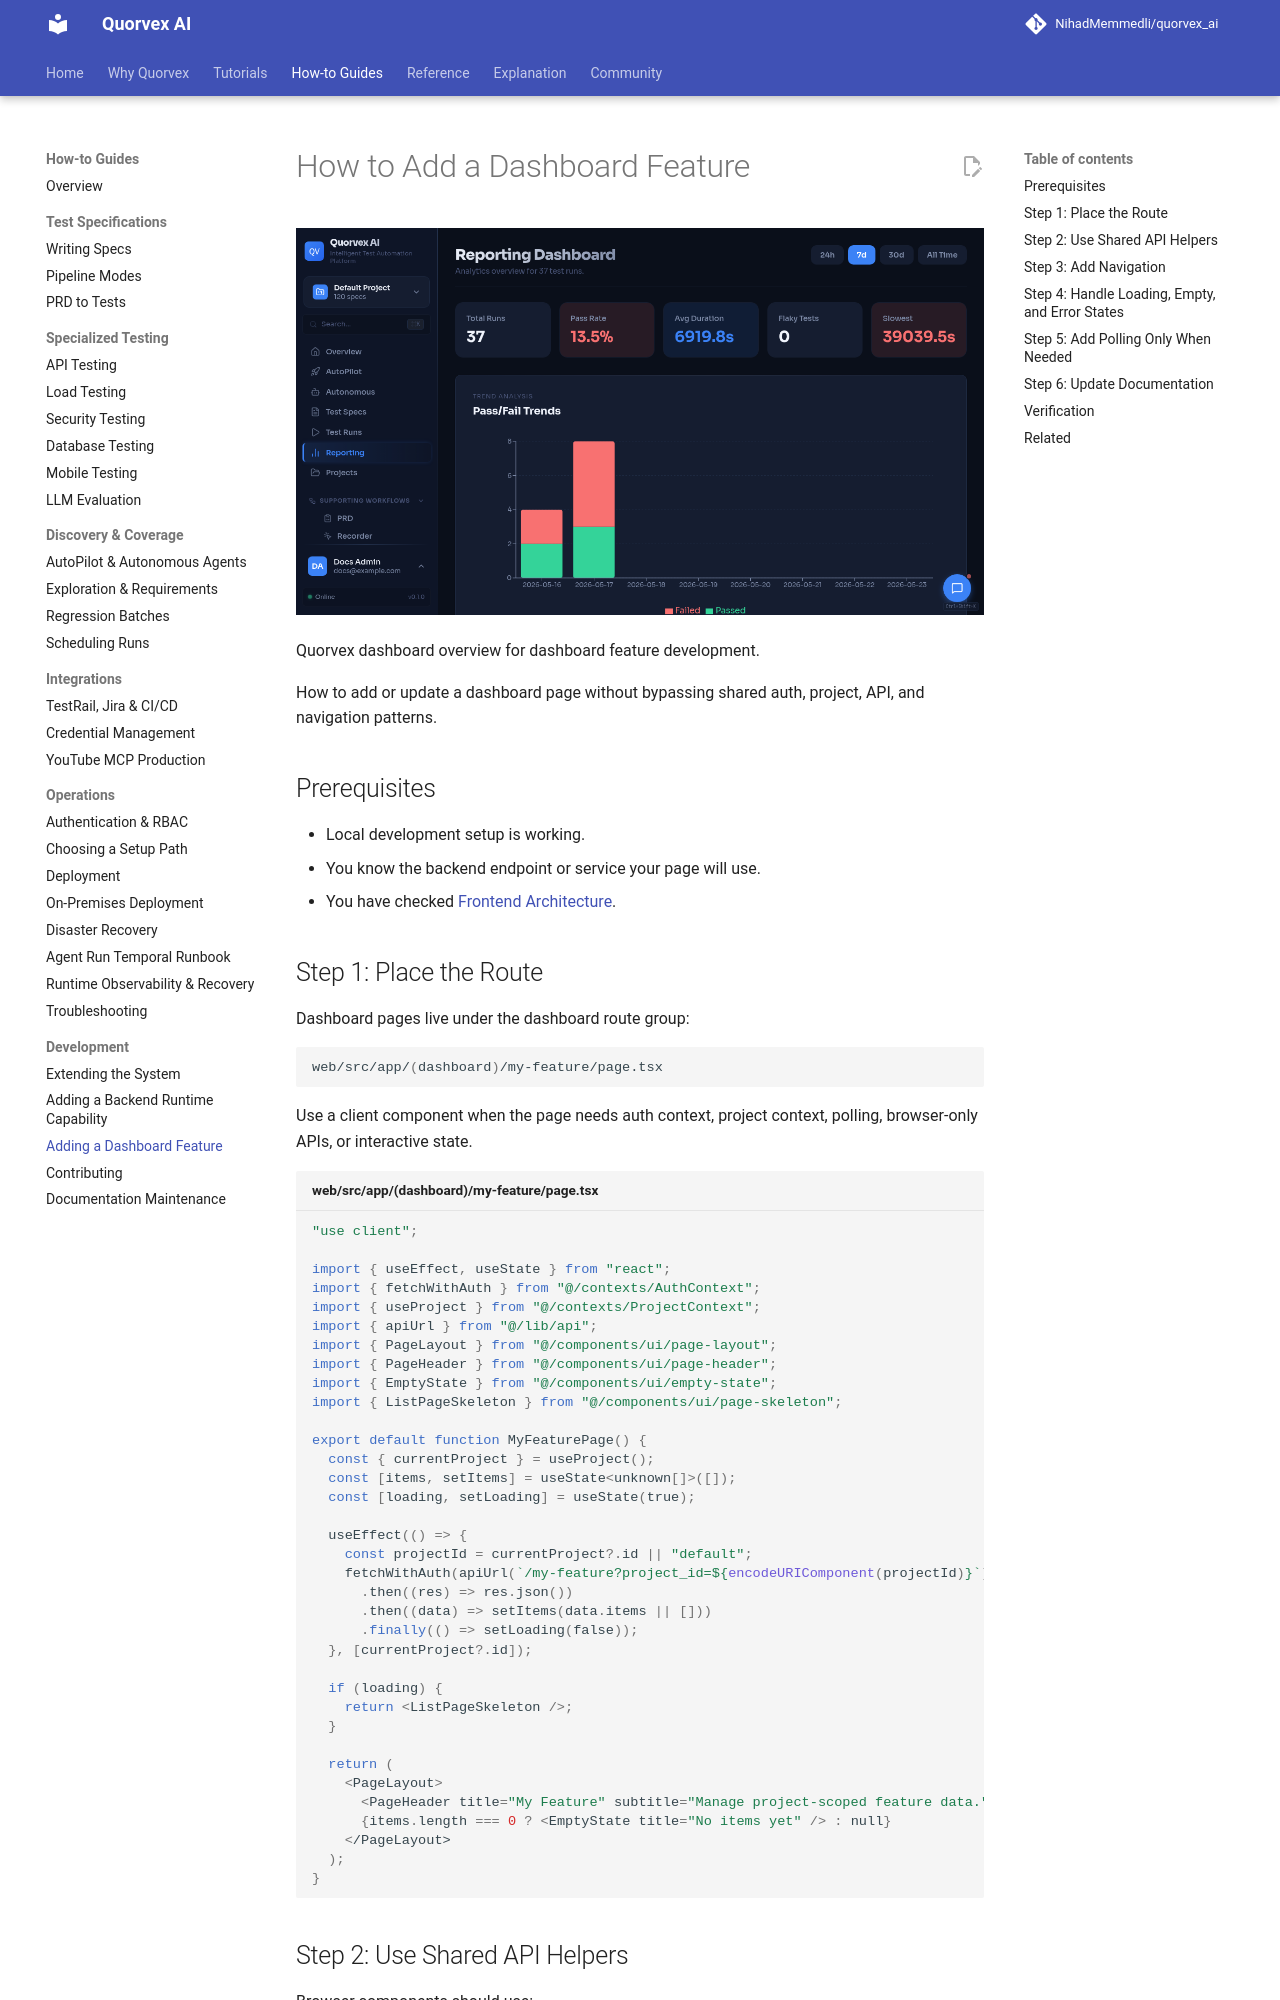

repository: karan01bhatt/5elements · page: guides/adding-dashboard-feature/index.html · generator: mkdocs

# How to Add a Dashboard Feature

![Quorvex dashboard overview for dashboard feature development](../assets/ui/dashboard-overview.png)

<p class="caption">Quorvex dashboard overview for dashboard feature development.</p>


How to add or update a dashboard page without bypassing shared auth, project, API, and navigation patterns.

## Prerequisites

- Local development setup is working.
- You know the backend endpoint or service your page will use.
- You have checked [Frontend Architecture](../explanation/frontend-architecture.md).

## Step 1: Place the Route

Dashboard pages live under the dashboard route group:

```bash
web/src/app/(dashboard)/my-feature/page.tsx
```

Use a client component when the page needs auth context, project context, polling, browser-only APIs, or interactive state.

```typescript title="web/src/app/(dashboard)/my-feature/page.tsx"
"use client";

import { useEffect, useState } from "react";
import { fetchWithAuth } from "@/contexts/AuthContext";
import { useProject } from "@/contexts/ProjectContext";
import { apiUrl } from "@/lib/api";
import { PageLayout } from "@/components/ui/page-layout";
import { PageHeader } from "@/components/ui/page-header";
import { EmptyState } from "@/components/ui/empty-state";
import { ListPageSkeleton } from "@/components/ui/page-skeleton";

export default function MyFeaturePage() {
  const { currentProject } = useProject();
  const [items, setItems] = useState<unknown[]>([]);
  const [loading, setLoading] = useState(true);

  useEffect(() => {
    const projectId = currentProject?.id || "default";
    fetchWithAuth(apiUrl(`/my-feature?project_id=${encodeURIComponent(projectId)}`))
      .then((res) => res.json())
      .then((data) => setItems(data.items || []))
      .finally(() => setLoading(false));
  }, [currentProject?.id]);

  if (loading) {
    return <ListPageSkeleton />;
  }

  return (
    <PageLayout>
      <PageHeader title="My Feature" subtitle="Manage project-scoped feature data." />
      {items.length === 0 ? <EmptyState title="No items yet" /> : null}
    </PageLayout>
  );
}
```
